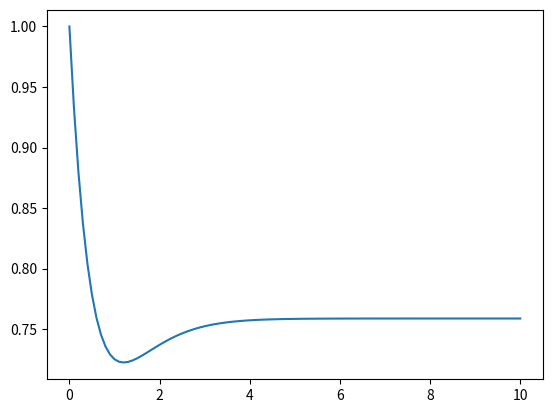

Python code for this plot:
"""
Four Step Runge-Kutta method for ODEs.

This code covers an implicit four step Runge-Kutta method.
The code solves an initial value problem numerically.
"""

from datetime import datetime
import matplotlib.pyplot as plt
from math import exp, sqrt

__date__ = datetime(2022, 2, 11) # or version string or something
__author__ = "Ozhan Kayacan"


def Runge_Kutta(f, x0, y0, h):
    """
    Four step Runge-Kutta method (RK4) is implemented.
    The code solves first order ODEs
    """
    k0 = f(x0, y0)
    k1 = f(x0 + h/2, y0 + h/2 * k0)
    k2 = f(x0 + h/2, y0 + h/2 * k1)
    k3 = f(x0 + h, y0 + h * k2)

    k = (k0 + 2.0*k1 + 2.0*k2 + k3) / 6.0

    x1 = x0 + h
    y1 = y0 + h * k

    return x1, y1

def f(x, y):
    # First order ordinary differential equation (ODE)
    # You can use another first order ODE to solve.
    return (x**2-2*y) / (exp(2*x+y))

if __name__=="__main__":
    # Initial values
    x0 = 0.0
    y0 = 1.0

    # Step length
    h = 0.1

    x_values = [x0]
    y_values = [y0]

    # Calculate solution
    x = x0
    y = y0
    for _ in range(100):
        x, y = Runge_Kutta(f, x, y, h)
        x_values.append(x)
        y_values.append(y)
        print(x, y)


    # Plot solution

    # Solution is plotted as a function of steps.
    plt.plot(x_values, y_values)
    plt.show()